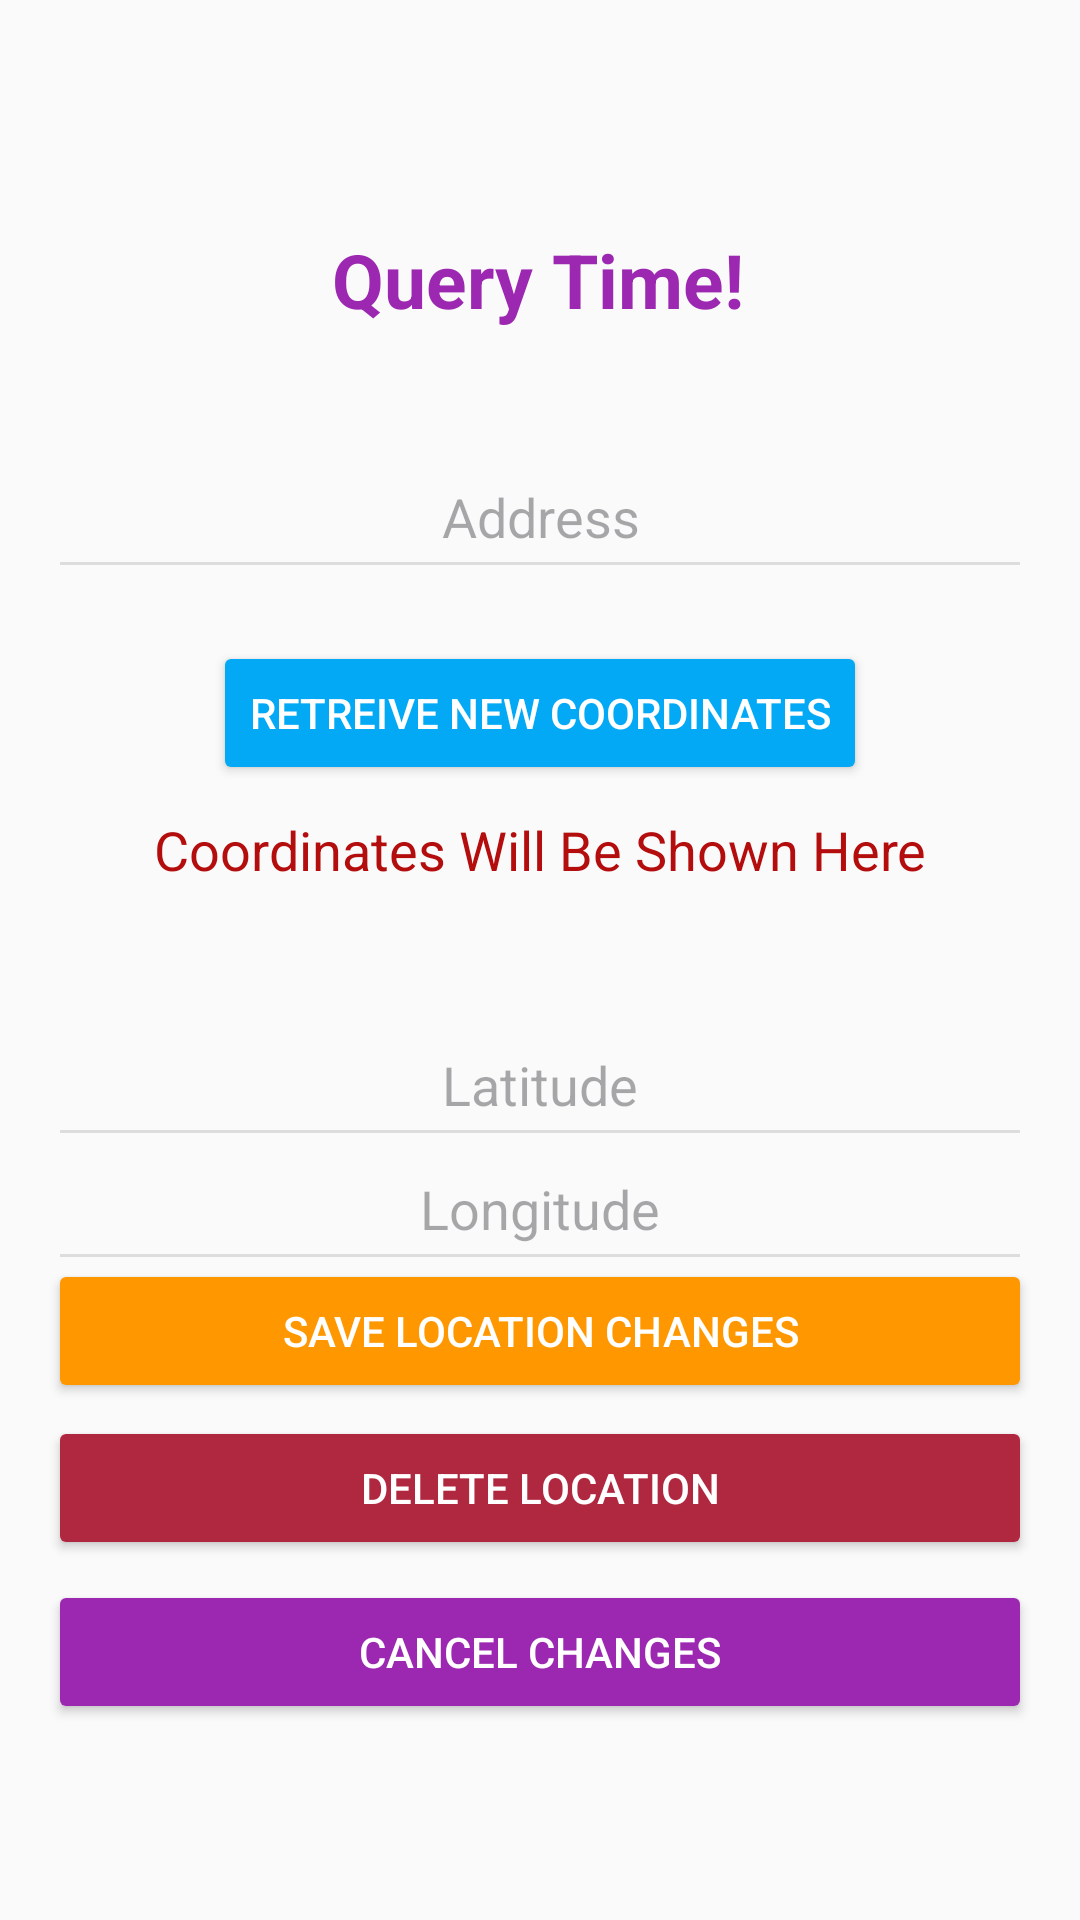

Produce the Android XML layout that renders to this screen, including the resource entries it uses.
<!-- AndroidManifest.xml: application theme Theme.LocationFinderApp -->
<!-- res/layout/activity_update.xml -->
<?xml version="1.0" encoding="utf-8"?>
<androidx.constraintlayout.widget.ConstraintLayout
    xmlns:android="http://schemas.android.com/apk/res/android"
    xmlns:app="http://schemas.android.com/apk/res-auto"
    xmlns:tools="http://schemas.android.com/tools"
    android:layout_width="match_parent"
    android:layout_height="match_parent"
    android:padding="16dp"
    android:background="#FAFAFA">

    <TextView
        android:layout_width="wrap_content"
        android:layout_height="wrap_content"
        android:text="Query Time!"
        android:textColor="#9C27B0"
        android:textSize="25sp"
        android:textStyle="bold"
        app:layout_constraintBottom_toBottomOf="parent"
        app:layout_constraintEnd_toEndOf="parent"
        app:layout_constraintStart_toStartOf="parent"
        app:layout_constraintTop_toTopOf="parent"
        app:layout_constraintHorizontal_bias="0.497"
        app:layout_constraintVertical_bias="0.105" />

    <EditText
        android:id="@+id/showAddress"
        android:layout_width="0dp"
        android:layout_height="wrap_content"
        android:backgroundTint="#DDDDDD"
        android:hint="Address"
        android:padding="12dp"
        android:gravity="center"
        app:layout_constraintBottom_toBottomOf="parent"
        app:layout_constraintEnd_toEndOf="parent"
        app:layout_constraintHorizontal_bias="0.0"
        app:layout_constraintStart_toStartOf="parent"
        app:layout_constraintTop_toTopOf="parent"
        app:layout_constraintVertical_bias="0.236" />

    <Button
        android:id="@+id/calculateButton"
        android:layout_width="wrap_content"
        android:layout_height="wrap_content"
        android:backgroundTint="#03A9F4"
        android:text="Retreive New Coordinates"
        android:textColor="#FFFFFF"
        app:layout_constraintBottom_toBottomOf="parent"
        app:layout_constraintEnd_toEndOf="parent"
        app:layout_constraintStart_toStartOf="parent"
        app:layout_constraintTop_toTopOf="parent"
        app:layout_constraintVertical_bias="0.353" />

    <TextView
        android:id="@+id/textView"
        android:layout_width="wrap_content"
        android:layout_height="wrap_content"
        android:text="Coordinates Will Be Shown Here"
        android:textColor="#B30D0D"
        android:textSize="18sp"
        app:layout_constraintBottom_toBottomOf="parent"
        app:layout_constraintEnd_toEndOf="parent"
        app:layout_constraintStart_toStartOf="parent"
        app:layout_constraintTop_toTopOf="parent"
        app:layout_constraintVertical_bias="0.437" />

    <EditText
        android:id="@+id/showLatitude"
        android:layout_width="0dp"
        android:layout_height="wrap_content"
        android:backgroundTint="#DDDDDD"
        android:hint="Latitude"
        android:padding="12dp"
        android:gravity="center"
        app:layout_constraintBottom_toBottomOf="parent"
        app:layout_constraintEnd_toEndOf="parent"
        app:layout_constraintHorizontal_bias="0.0"
        app:layout_constraintStart_toStartOf="parent"
        app:layout_constraintTop_toTopOf="parent"
        app:layout_constraintVertical_bias="0.574" />

    <EditText
        android:id="@+id/showLongitude"
        android:layout_width="0dp"
        android:layout_height="wrap_content"
        android:backgroundTint="#DDDDDD"
        android:hint="Longitude"
        android:padding="12dp"
        android:gravity="center"
        app:layout_constraintBottom_toBottomOf="parent"
        app:layout_constraintEnd_toEndOf="parent"
        app:layout_constraintHorizontal_bias="1.0"
        app:layout_constraintStart_toStartOf="parent"
        app:layout_constraintTop_toTopOf="parent"
        app:layout_constraintVertical_bias="0.648" />


    <Button
        android:id="@+id/saveButton"
        android:layout_width="0dp"
        android:layout_height="wrap_content"
        android:backgroundTint="#FF9800"
        android:text="Save Location Changes"
        android:textColor="#FFFFFF"
        app:layout_constraintBottom_toBottomOf="parent"
        app:layout_constraintEnd_toEndOf="parent"
        app:layout_constraintHorizontal_bias="0.0"
        app:layout_constraintStart_toStartOf="parent"
        app:layout_constraintTop_toTopOf="parent"
        app:layout_constraintVertical_bias="0.721" />

    <Button
        android:id="@+id/deleteButton"
        android:layout_width="0dp"
        android:layout_height="wrap_content"
        android:backgroundTint="#B02740"
        android:text="Delete Location"
        android:textColor="#FFFFFF"
        app:layout_constraintBottom_toBottomOf="parent"
        app:layout_constraintEnd_toEndOf="parent"
        app:layout_constraintHorizontal_bias="0.0"
        app:layout_constraintStart_toStartOf="parent"
        app:layout_constraintTop_toTopOf="parent"
        app:layout_constraintVertical_bias="0.814" />

    <Button
        android:id="@+id/cancelButton"
        android:layout_width="0dp"
        android:layout_height="wrap_content"
        android:backgroundTint="#9C27B0"
        android:text="Cancel Changes"
        android:textColor="#FFFFFF"
        app:layout_constraintBottom_toBottomOf="parent"
        app:layout_constraintEnd_toEndOf="parent"
        app:layout_constraintHorizontal_bias="0.0"
        app:layout_constraintStart_toStartOf="parent"
        app:layout_constraintTop_toTopOf="parent"
        app:layout_constraintVertical_bias="0.912" />


</androidx.constraintlayout.widget.ConstraintLayout>
<!-- resources referenced by this layout -->
<resources>
  <style name="Theme.LocationFinderApp" parent="Base.Theme.LocationFinderApp" />
  <style name="Base.Theme.LocationFinderApp" parent="Theme.Material3.DayNight.NoActionBar">
          
          
      </style>
</resources>
